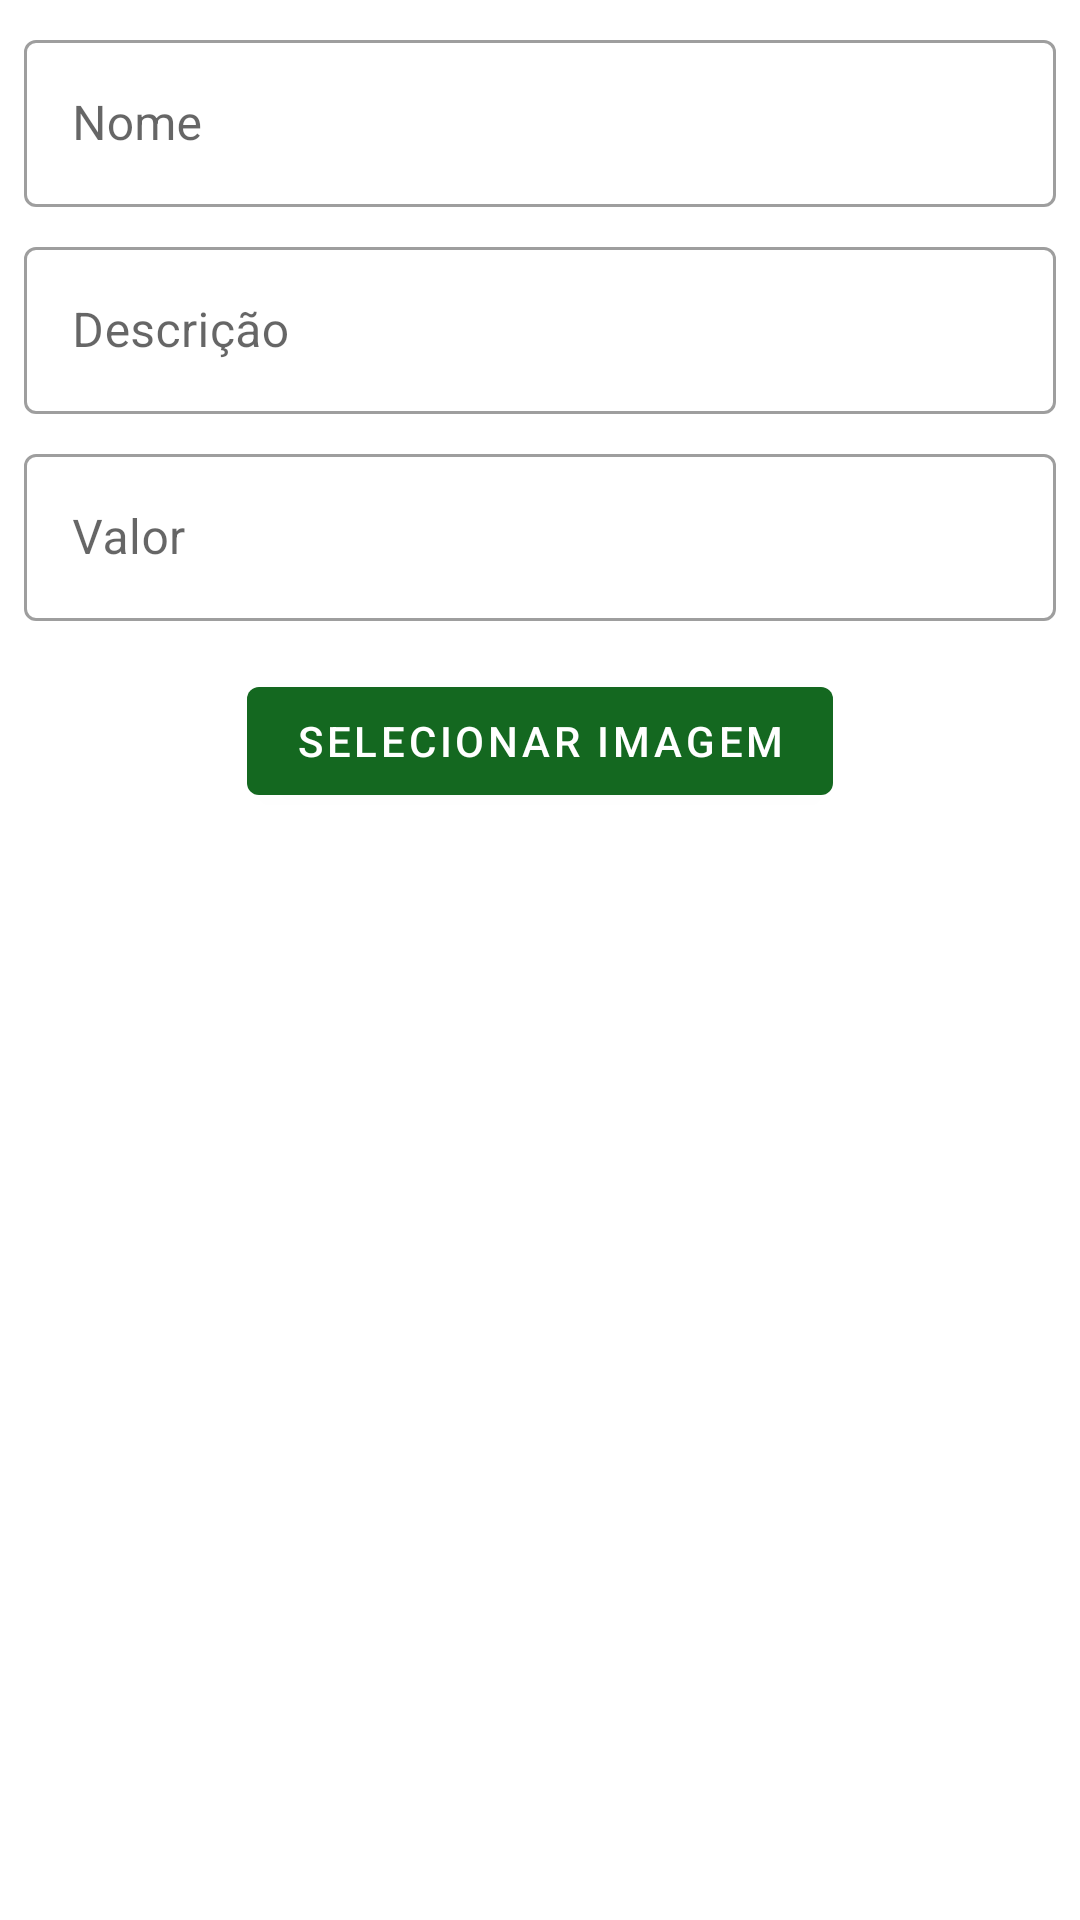

The Android layout XML behind this screen, and the referenced resources:
<!-- AndroidManifest.xml: application theme AppTheme.NoActionBar -->
<!-- res/layout/content_adicionar_produto.xml -->
<?xml version="1.0" encoding="utf-8"?>
<androidx.constraintlayout.widget.ConstraintLayout
        xmlns:android="http://schemas.android.com/apk/res/android"
        xmlns:tools="http://schemas.android.com/tools"
        xmlns:app="http://schemas.android.com/apk/res-auto"
        android:layout_width="match_parent"
        android:layout_height="match_parent"
        app:layout_behavior="@string/appbar_scrolling_view_behavior"
        tools:showIn="@layout/activity_adicionar_produto"
        tools:context=".view.AdicionarProduto">

    <LinearLayout
            android:orientation="vertical"
            android:gravity="center_horizontal"
            android:layout_width="match_parent"
            android:layout_height="match_parent"
            android:layout_margin="8dp"
            app:layout_constraintBottom_toBottomOf="parent"
            app:layout_constraintTop_toTopOf="parent"
            app:layout_constraintLeft_toLeftOf="parent"
            app:layout_constraintRight_toRightOf="parent">

       <com.google.android.material.textfield.TextInputLayout
                android:layout_width="match_parent"
                android:layout_height="wrap_content"
                android:hint="@string/adicionar_nome"
                style="@style/Widget.MaterialComponents.TextInputLayout.OutlinedBox">

            <com.google.android.material.textfield.TextInputEditText
                    android:id="@+id/adicionar_edt_nome"
                    android:layout_width="match_parent"
                    android:layout_height="wrap_content"
                    android:inputType="text|textMultiLine"
            />
        </com.google.android.material.textfield.TextInputLayout>

        <com.google.android.material.textfield.TextInputLayout
                android:layout_width="match_parent"
                android:layout_height="wrap_content"
                android:layout_marginTop="8dp"
                android:hint="@string/adicionar_descricao"
                style="@style/Widget.MaterialComponents.TextInputLayout.OutlinedBox">

            <com.google.android.material.textfield.TextInputEditText
                    android:id="@+id/adicionar_edt_descricao"
                    android:layout_width="match_parent"
                    android:layout_height="wrap_content"
                    android:inputType="text|textMultiLine"
            />
        </com.google.android.material.textfield.TextInputLayout>

        <com.google.android.material.textfield.TextInputLayout
                android:layout_width="match_parent"
                android:layout_height="wrap_content"
                android:layout_marginTop="8dp"
                android:hint="@string/adicionar_valor"
                style="@style/Widget.MaterialComponents.TextInputLayout.OutlinedBox">

            <com.google.android.material.textfield.TextInputEditText
                    android:id="@+id/adicionar_edt_valor"
                    android:layout_width="match_parent"
                    android:layout_height="wrap_content"
                    android:inputType="numberDecimal"
            />
        </com.google.android.material.textfield.TextInputLayout>

        <ImageView
                android:id="@+id/adicionar_img_imagem"
                android:layout_marginTop="8dp"
                android:layout_width="match_parent"
                android:layout_height="wrap_content"
        />
        <com.google.android.material.button.MaterialButton
                android:id="@+id/adicionar_btn_capturar"
                android:text="@string/adicionar_btn_selecionarImagem"
                android:layout_marginTop="8dp"
                android:layout_width="wrap_content"
                android:layout_height="wrap_content"
        />
    </LinearLayout>

</androidx.constraintlayout.widget.ConstraintLayout>
<!-- res/layout/activity_adicionar_produto.xml (included above) -->
<?xml version="1.0" encoding="utf-8"?>
<androidx.coordinatorlayout.widget.CoordinatorLayout
        xmlns:android="http://schemas.android.com/apk/res/android"
        xmlns:app="http://schemas.android.com/apk/res-auto"
        xmlns:tools="http://schemas.android.com/tools"
        android:id="@+id/adicionar_layout"
        android:layout_width="match_parent"
        android:layout_height="match_parent"
        tools:context=".view.AdicionarProduto">

    <com.google.android.material.appbar.AppBarLayout
            android:layout_height="wrap_content"
            android:layout_width="match_parent"
            android:theme="@style/AppTheme.NoActionBar.AppBarOverlay">

        <androidx.appcompat.widget.Toolbar
                android:id="@+id/toolbar"
                app:title="@string/adicionar_produto"
                android:layout_width="match_parent"
                android:layout_height="?attr/actionBarSize"
                android:background="?attr/colorPrimary"
                app:popupTheme="@style/AppTheme.NoActionBar.PopupOverlay"/>

    </com.google.android.material.appbar.AppBarLayout>

    <include layout="@layout/content_adicionar_produto"/>

    <com.google.android.material.floatingactionbutton.FloatingActionButton
            android:id="@+id/fab"
            android:layout_width="wrap_content"
            android:layout_height="wrap_content"
            android:layout_gravity="bottom|end"
            android:backgroundTint="@color/colorPrimary"
            android:layout_margin="@dimen/fab_margin"
            app:borderWidth="0dp"
            app:srcCompat="@drawable/ic_save_black_24dp"/>

</androidx.coordinatorlayout.widget.CoordinatorLayout>
<!-- resources referenced by this layout -->
<resources>
  <color name="colorPrimary">#146820</color>
  <string name="adicionar_btn_selecionarImagem">Selecionar imagem</string>
  <string name="adicionar_descricao">Descrição</string>
  <string name="adicionar_nome">Nome</string>
  <string name="adicionar_produto">Adicionar produto</string>
  <string name="adicionar_valor">Valor</string>
  <style name="AppTheme.NoActionBar.AppBarOverlay" parent="ThemeOverlay.AppCompat.Dark.ActionBar" />
  <style name="AppTheme.NoActionBar.PopupOverlay" parent="ThemeOverlay.AppCompat.Light" />
  <style name="AppTheme.NoActionBar">
          <item name="windowActionBar">false</item>
          <item name="windowNoTitle">true</item>
      </style>
</resources>
